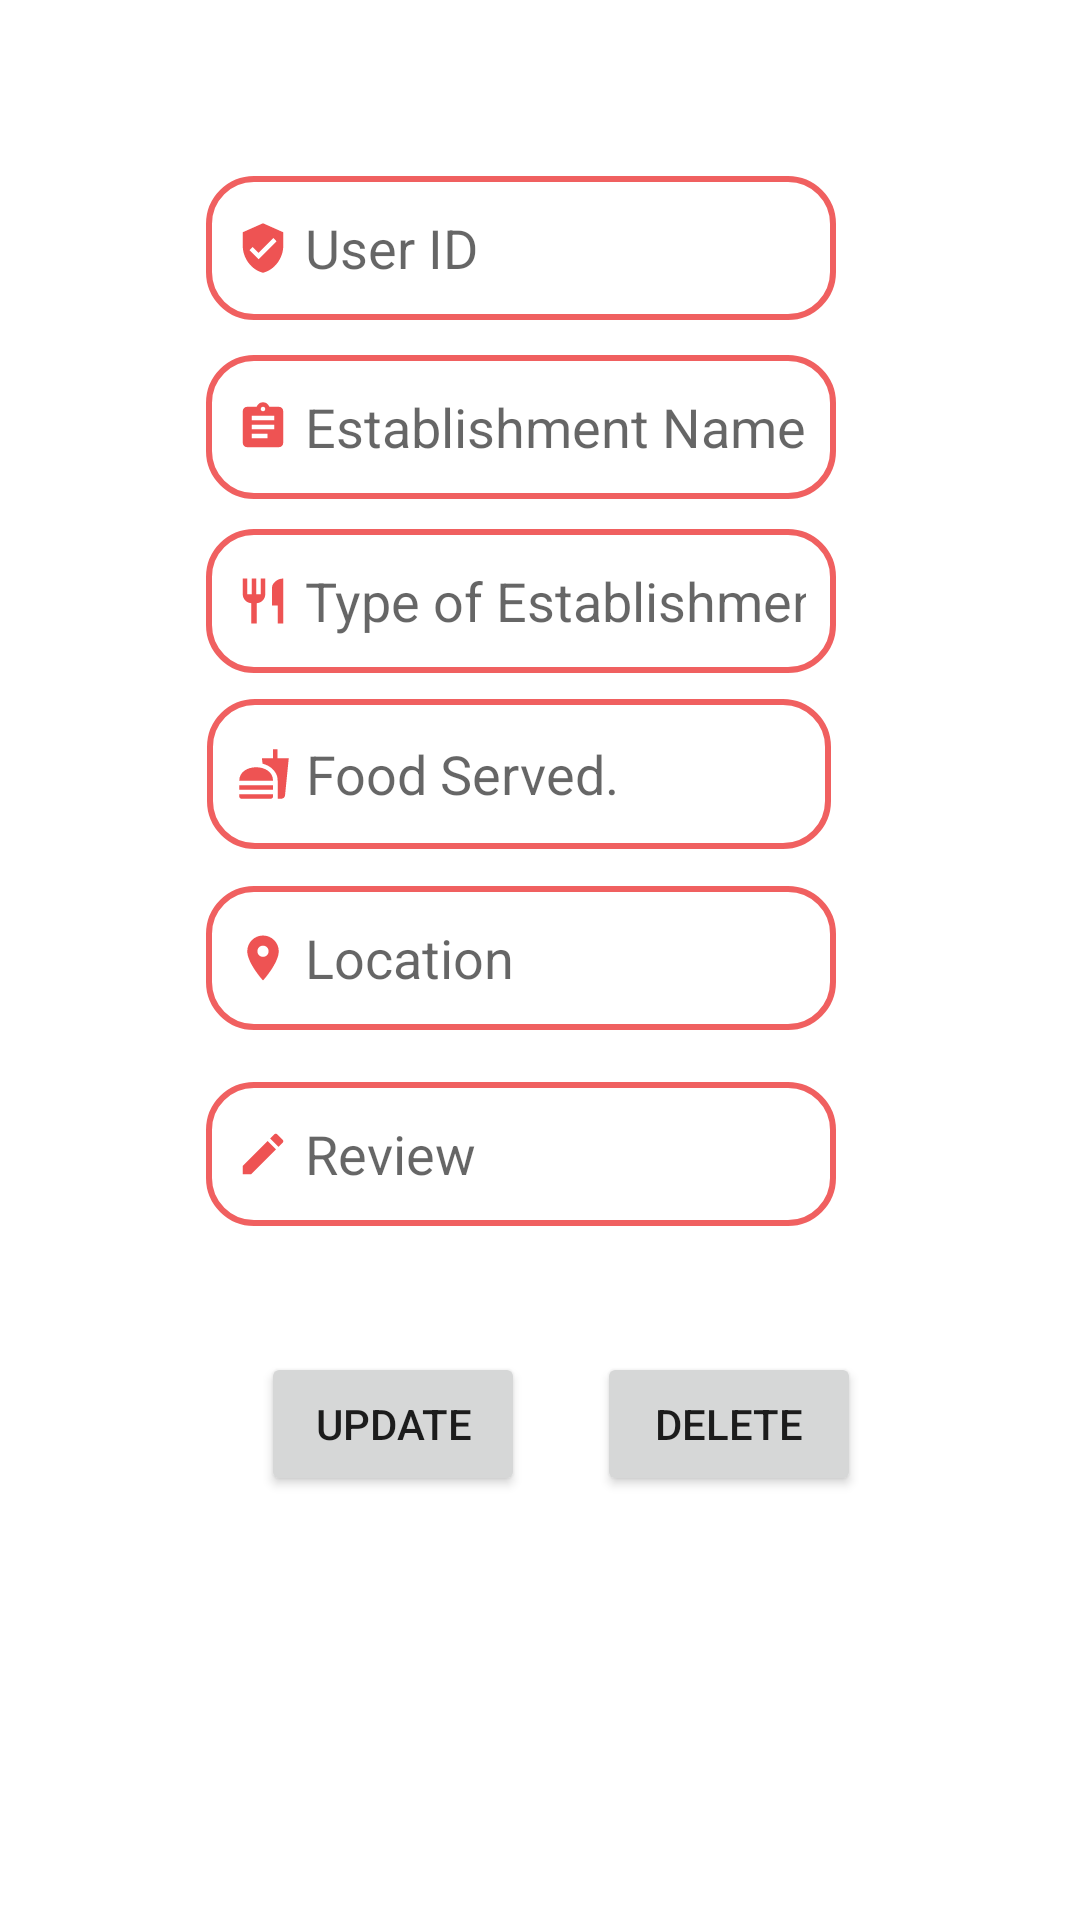

Here is an Android app screen rendered from its layout file. Give the layout XML and the strings, colors and styles it references.
<!-- AndroidManifest.xml: application theme Theme.Booklist -->
<!-- res/layout/activity_update.xml -->
<?xml version="1.0" encoding="utf-8"?>
<androidx.constraintlayout.widget.ConstraintLayout xmlns:android="http://schemas.android.com/apk/res/android"
    xmlns:app="http://schemas.android.com/apk/res-auto"
    xmlns:tools="http://schemas.android.com/tools"
    android:layout_width="match_parent"
    android:layout_height="match_parent"
    tools:context=".AddActivity">

    <EditText
        android:id="@+id/user_id_input2"
        android:layout_width="wrap_content"
        android:layout_height="wrap_content"
        android:ems="10"
        android:hint="User ID"
        android:drawablePadding="5dp"
        android:drawableStart="@drawable/ic_baseline_verified_user_24"
        android:padding="10dip"
        android:background="@drawable/rounded_edittext"
        android:inputType="textPersonName"
        android:minHeight="48dp"
        app:layout_constraintBottom_toBottomOf="parent"
        app:layout_constraintEnd_toEndOf="parent"
        app:layout_constraintHorizontal_bias="0.457"
        app:layout_constraintStart_toStartOf="parent"
        app:layout_constraintTop_toTopOf="parent"
        app:layout_constraintVertical_bias="0.099"
        android:importantForAutofill="no" />


    <EditText
        android:id="@+id/establishment_name_input2"
        android:layout_width="wrap_content"
        android:layout_height="wrap_content"
        android:background="@drawable/rounded_edittext"
        android:ems="10"
        android:hint="Establishment Name"
        android:drawablePadding="5dp"
        android:drawableStart="@drawable/ic_baseline_assignment_24"
        android:inputType="textPersonName"
        android:minHeight="48dp"
        android:padding="10dip"
        app:layout_constraintBottom_toBottomOf="parent"
        app:layout_constraintEnd_toEndOf="parent"
        app:layout_constraintHorizontal_bias="0.457"
        app:layout_constraintStart_toStartOf="parent"
        app:layout_constraintTop_toTopOf="parent"
        app:layout_constraintVertical_bias="0.2" />

    <EditText
        android:id="@+id/establishment_type_input2"
        android:layout_width="wrap_content"
        android:layout_height="wrap_content"
        android:background="@drawable/rounded_edittext"
        android:ems="10"
        android:hint="Type of Establishment"
        android:inputType="textPersonName"
        android:minHeight="48dp"
        android:padding="10dip"
        android:drawablePadding="5dp"
        android:drawableStart="@drawable/ic_baseline_restaurant_24"
        app:layout_constraintBottom_toBottomOf="parent"
        app:layout_constraintEnd_toEndOf="parent"
        app:layout_constraintHorizontal_bias="0.457"
        app:layout_constraintStart_toStartOf="parent"
        app:layout_constraintTop_toTopOf="parent"
        app:layout_constraintVertical_bias="0.298" />

    <Button
        android:id="@+id/update_button"
        android:layout_width="wrap_content"
        android:layout_height="wrap_content"
        android:text="Update"
        app:layout_constraintBottom_toBottomOf="parent"
        app:layout_constraintEnd_toEndOf="parent"
        app:layout_constraintHorizontal_bias="0.32"
        app:layout_constraintStart_toStartOf="parent"
        app:layout_constraintTop_toTopOf="parent"
        app:layout_constraintVertical_bias="0.761" />

    <EditText
        android:id="@+id/food_served_input2"
        android:layout_width="208dp"
        android:layout_height="50dp"
        android:background="@drawable/rounded_edittext"
        android:hint="Food Served."
        android:inputType="textPersonName"
        android:padding="10dip"
        android:drawablePadding="5dp"
        android:drawableStart="@drawable/ic_baseline_fastfood_24"
        app:layout_constraintBottom_toBottomOf="parent"
        app:layout_constraintEnd_toEndOf="parent"
        app:layout_constraintHorizontal_bias="0.453"
        app:layout_constraintStart_toStartOf="parent"
        app:layout_constraintTop_toTopOf="parent"
        app:layout_constraintVertical_bias="0.395" />

    <EditText
        android:id="@+id/location_input2"
        android:layout_width="wrap_content"
        android:layout_height="wrap_content"
        android:background="@drawable/rounded_edittext"
        android:ems="10"
        android:hint="Location"
        android:inputType="textPersonName"
        android:minHeight="48dp"
        android:padding="10dip"
        android:drawablePadding="5dp"
        android:drawableStart="@drawable/ic_baseline_location_on_24"
        app:layout_constraintBottom_toBottomOf="parent"
        app:layout_constraintEnd_toEndOf="parent"
        app:layout_constraintHorizontal_bias="0.457"
        app:layout_constraintStart_toStartOf="parent"
        app:layout_constraintTop_toTopOf="parent"
        app:layout_constraintVertical_bias="0.499" />

    <EditText
        android:id="@+id/review_input2"
        android:layout_width="wrap_content"
        android:layout_height="wrap_content"
        android:background="@drawable/rounded_edittext"
        android:ems="10"
        android:hint="Review"
        android:inputType="textPersonName"
        android:minHeight="48dp"
        android:padding="10dip"
        android:drawablePadding="5dp"
        android:drawableStart="@drawable/ic_baseline_create_24"
        app:layout_constraintBottom_toBottomOf="parent"
        app:layout_constraintEnd_toEndOf="parent"
        app:layout_constraintHorizontal_bias="0.457"
        app:layout_constraintStart_toStartOf="parent"
        app:layout_constraintTop_toTopOf="parent"
        app:layout_constraintVertical_bias="0.609" />

    <Button
        android:id="@+id/delete_button"
        android:layout_width="wrap_content"
        android:layout_height="wrap_content"
        android:text="Delete"
        app:layout_constraintBottom_toBottomOf="parent"
        app:layout_constraintEnd_toEndOf="parent"
        app:layout_constraintHorizontal_bias="0.732"
        app:layout_constraintStart_toStartOf="parent"
        app:layout_constraintTop_toTopOf="parent"
        app:layout_constraintVertical_bias="0.761" />


</androidx.constraintlayout.widget.ConstraintLayout>
<!-- resources referenced by this layout -->
<resources>
  <!-- drawable ic_baseline_assignment_24 (drawable) -->
  <vector android:height="18dp" android:tint="#EE5353"
      android:viewportHeight="24" android:viewportWidth="24"
      android:width="18dp" xmlns:android="http://schemas.android.com/apk/res/android">
      <path android:fillColor="@android:color/white" android:pathData="M19,3h-4.18C14.4,1.84 13.3,1 12,1c-1.3,0 -2.4,0.84 -2.82,2L5,3c-1.1,0 -2,0.9 -2,2v14c0,1.1 0.9,2 2,2h14c1.1,0 2,-0.9 2,-2L21,5c0,-1.1 -0.9,-2 -2,-2zM12,3c0.55,0 1,0.45 1,1s-0.45,1 -1,1 -1,-0.45 -1,-1 0.45,-1 1,-1zM14,17L7,17v-2h7v2zM17,13L7,13v-2h10v2zM17,9L7,9L7,7h10v2z"/>
  </vector>
  <!-- drawable ic_baseline_create_24 (drawable) -->
  <vector android:height="18dp" android:tint="#EE5353"
      android:viewportHeight="24" android:viewportWidth="24"
      android:width="18dp" xmlns:android="http://schemas.android.com/apk/res/android">
      <path android:fillColor="@android:color/white" android:pathData="M3,17.25V21h3.75L17.81,9.94l-3.75,-3.75L3,17.25zM20.71,7.04c0.39,-0.39 0.39,-1.02 0,-1.41l-2.34,-2.34c-0.39,-0.39 -1.02,-0.39 -1.41,0l-1.83,1.83 3.75,3.75 1.83,-1.83z"/>
  </vector>
  <!-- drawable ic_baseline_location_on_24 (drawable) -->
  <vector android:height="18dp" android:tint="#EE5353"
      android:viewportHeight="24" android:viewportWidth="24"
      android:width="18dp" xmlns:android="http://schemas.android.com/apk/res/android">
      <path android:fillColor="@android:color/white" android:pathData="M12,2C8.13,2 5,5.13 5,9c0,5.25 7,13 7,13s7,-7.75 7,-13c0,-3.87 -3.13,-7 -7,-7zM12,11.5c-1.38,0 -2.5,-1.12 -2.5,-2.5s1.12,-2.5 2.5,-2.5 2.5,1.12 2.5,2.5 -1.12,2.5 -2.5,2.5z"/>
  </vector>
  <!-- drawable ic_baseline_restaurant_24 (drawable) -->
  <vector android:height="18dp" android:tint="#EE5353"
      android:viewportHeight="24" android:viewportWidth="24"
      android:width="18dp" xmlns:android="http://schemas.android.com/apk/res/android">
      <path android:fillColor="@android:color/white" android:pathData="M11,9L9,9L9,2L7,2v7L5,9L5,2L3,2v7c0,2.12 1.66,3.84 3.75,3.97L6.75,22h2.5v-9.03C11.34,12.84 13,11.12 13,9L13,2h-2v7zM16,6v8h2.5v8L21,22L21,2c-2.76,0 -5,2.24 -5,4z"/>
  </vector>
  <!-- drawable ic_baseline_verified_user_24 (drawable) -->
  <vector android:height="18dp" android:tint="#EE5353"
      android:viewportHeight="24" android:viewportWidth="24"
      android:width="18dp" xmlns:android="http://schemas.android.com/apk/res/android">
      <path android:fillColor="@android:color/white" android:pathData="M12,1L3,5v6c0,5.55 3.84,10.74 9,12 5.16,-1.26 9,-6.45 9,-12L21,5l-9,-4zM10,17l-4,-4 1.41,-1.41L10,14.17l6.59,-6.59L18,9l-8,8z"/>
  </vector>
  <!-- drawable rounded_edittext (drawable) -->
  <?xml version="1.0" encoding="utf-8"?>
  <shape xmlns:android="http://schemas.android.com/apk/res/android"
      android:shape="rectangle"
      android:padding="10dp">
      <solid android:color="#ffffff" />
      <corners android:bottomLeftRadius="15dp"
          android:bottomRightRadius="15dp"
          android:topLeftRadius="15dp"
          android:topRightRadius="15dp"
          />
      <stroke android:width="2dip" android:color="#f06060" />
  </shape>
  <style name="Theme.Booklist" parent="Theme.MaterialComponents.DayNight.DarkActionBar">
          
          <item name="colorPrimary">@color/purple_500</item>
          <item name="colorPrimaryVariant">@color/purple_700</item>
          <item name="colorOnPrimary">@color/white</item>
          
          <item name="colorSecondary">@color/teal_200</item>
          <item name="colorSecondaryVariant">@color/teal_700</item>
          <item name="colorOnSecondary">@color/black</item>
          
          <item name="android:statusBarColor" tools:targetApi="l">?attr/colorPrimaryVariant</item>
          
      </style>
  <color name="purple_500">#F06060</color>
  <color name="purple_700">#FF3700B3</color>
  <color name="white">#FFFFFFFF</color>
  <color name="teal_200">#FF03DAC5</color>
  <color name="teal_700">#FF018786</color>
  <color name="black">#FF000000</color>
</resources>
